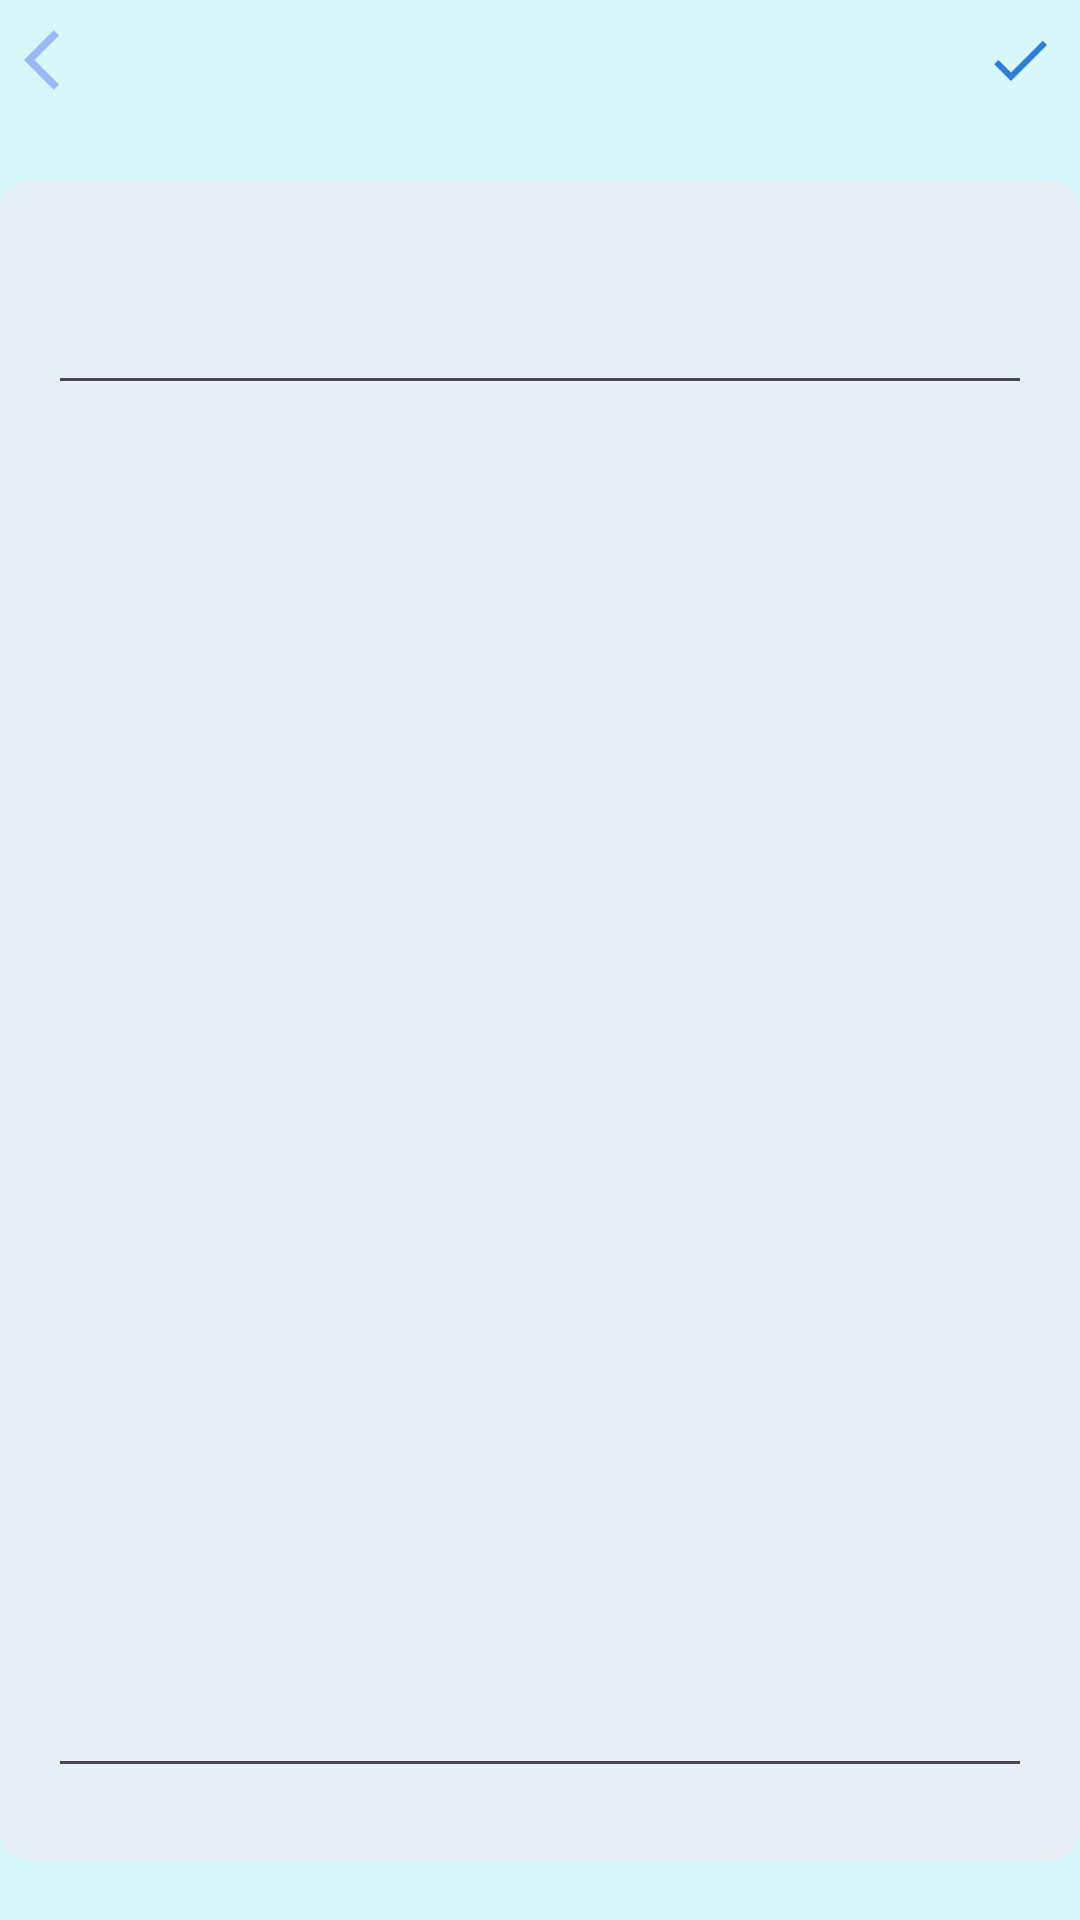

Here is an Android app screen rendered from its layout file. Give the layout XML and the strings, colors and styles it references.
<!-- AndroidManifest.xml: application theme Theme.HNotes -->
<!-- res/layout/activity_edit_note.xml -->
<?xml version="1.0" encoding="utf-8"?>
<RelativeLayout xmlns:android="http://schemas.android.com/apk/res/android"
    xmlns:app="http://schemas.android.com/apk/res-auto"
    xmlns:tools="http://schemas.android.com/tools"
    android:layout_width="match_parent"
    android:layout_height="match_parent"
    android:background="@color/background"
    tools:context=".editNoteActivity">
    <RelativeLayout
        android:id="@+id/titleBarLayout"
        android:layout_width="match_parent"
        android:layout_height="wrap_content">
        <ImageButton
            android:id="@+id/imageBackBtn"
            android:layout_width="40dp"
            android:layout_height="40dp"
            android:src="@drawable/baseline_back_24"
            android:background="?attr/selectableItemBackgroundBorderless" />
        <ImageButton
            android:id="@+id/saveEditNote"
            android:layout_width="40dp"
            android:layout_height="40dp"
            android:src="@drawable/baseline_done_24"
            android:layout_alignParentEnd="true"
            android:layout_centerVertical="true"
            android:background="?attr/selectableItemBackgroundBorderless" />
    </RelativeLayout>
    <LinearLayout
        android:layout_width="match_parent"
        android:layout_height="wrap_content"
        android:layout_below="@+id/titleBarLayout"
        android:orientation="vertical"
        android:padding="16dp"
        android:layout_marginVertical="20dp"
        android:backgroundTint="#E8EFF4"
        android:background="@drawable/rounded_corner">
        <EditText
            android:id="@+id/editTitleOfNote"
            android:layout_width="match_parent"
            android:layout_height="wrap_content"
            android:textStyle="bold"
            android:textSize="20sp"
            android:layout_marginVertical="8dp"
            android:padding="12dp"
            android:textColor="@color/black"/>
        <EditText
            android:id="@+id/editContentOfNote"
            android:layout_width="match_parent"
            android:layout_height="wrap_content"
            android:textStyle="bold"
            android:textSize="20sp"
            android:minLines="20"
            android:gravity="top"
            android:layout_marginVertical="8dp"
            android:padding="12dp"
            android:textColor="@color/black"/>
    </LinearLayout>
</RelativeLayout>
<!-- resources referenced by this layout -->
<resources>
  <color name="background">#D8F7FA</color>
  <color name="black">#FF000000</color>
  <!-- drawable baseline_back_24 (drawable) -->
  <vector android:alpha="0.87" android:autoMirrored="true"
      android:height="24dp" android:tint="#90B0F5"
      android:viewportHeight="24" android:viewportWidth="24"
      android:width="24dp" xmlns:android="http://schemas.android.com/apk/res/android">
      <path android:fillColor="@android:color/white" android:pathData="M11.67,3.87L9.9,2.1 0,12l9.9,9.9 1.77,-1.77L3.54,12z"/>
  </vector>
  <!-- drawable baseline_done_24 (drawable) -->
  <vector android:height="24dp" android:tint="#2E7DD9"
      android:viewportHeight="24" android:viewportWidth="24"
      android:width="24dp" xmlns:android="http://schemas.android.com/apk/res/android">
      <path android:fillColor="@android:color/white" android:pathData="M9,16.2L4.8,12l-1.4,1.4L9,19 21,7l-1.4,-1.4L9,16.2z"/>
  </vector>
  <!-- drawable rounded_corner (drawable) -->
  <?xml version="1.0" encoding="utf-8"?>
  <shape xmlns:android="http://schemas.android.com/apk/res/android"
      android:shape="rectangle">
  
      <corners android:radius="10dp"/>
      <stroke android:width="1dp" android:color="#FF24D3FE"/>
  
  </shape>
  <style name="Theme.HNotes" parent="Base.Theme.HNotes" />
  <style name="Base.Theme.HNotes" parent="Theme.Material3.DayNight.NoActionBar">
          
          
          <item name="colorPrimary">@color/my_primary</item>
          <item name="colorPrimaryVariant">@color/my_primary</item>
          <item name="colorOnPrimary">@color/white</item>
  
          <item name="android:statusBarColor" tools:targetApi="l">@color/my_primary</item>
      </style>
  <color name="my_primary">#93B2E7</color>
  <color name="white">#FFFFFFFF</color>
</resources>
